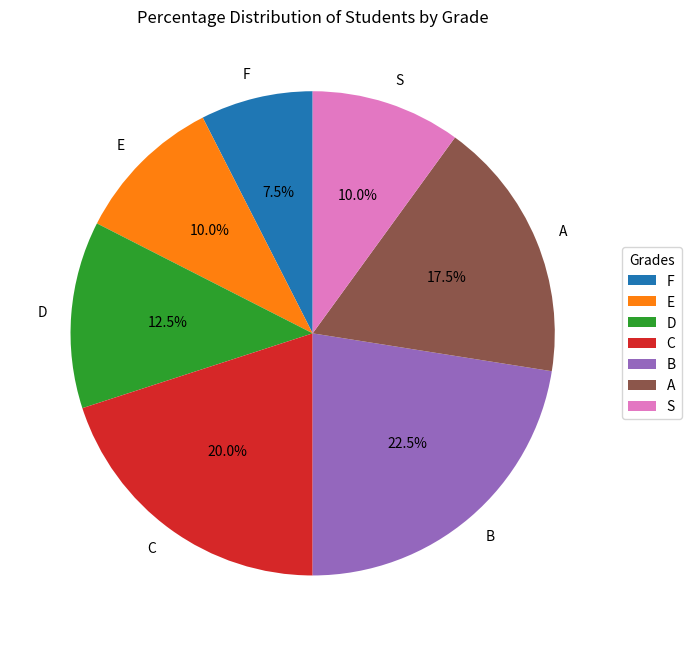
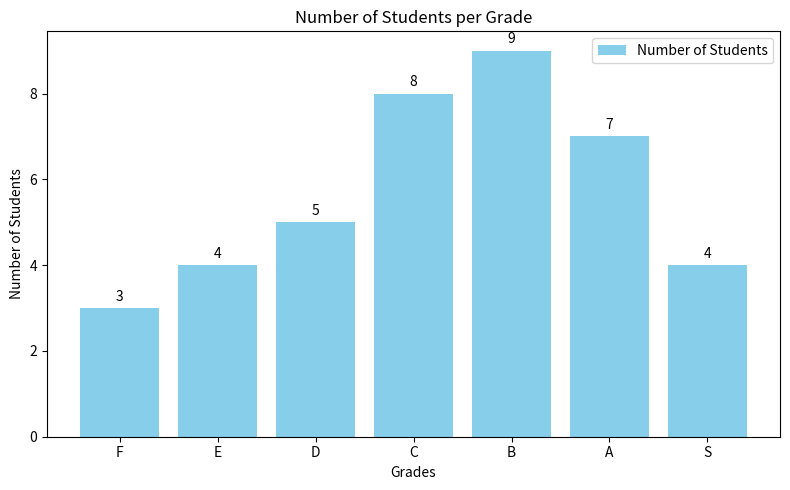

These charts were generated, in order, by the following Python code:
import matplotlib.pyplot as plt

grades = ["F", "E", "D", "C", "B", "A", "S"]
students = [3, 4, 5, 8, 9, 7, 4]
total = sum(students)
percent = [s / total * 100 for s in students]

# Pie chart
plt.figure(figsize=(7, 7))
plt.pie(students, labels=grades, autopct="%1.1f%%", startangle=90)
plt.title("Percentage Distribution of Students by Grade")
plt.legend(grades, title="Grades", loc="center left", bbox_to_anchor=(1, 0.5))
plt.tight_layout()
plt.show()

# Bar chart
plt.figure(figsize=(8, 5))
bars = plt.bar(grades, students, color="skyblue", label="Number of Students")
for b in bars:
    plt.text(b.get_x() + b.get_width() / 2, b.get_height() + 0.1,
             str(int(b.get_height())), ha="center", va="bottom")
plt.xlabel("Grades")    
plt.ylabel("Number of Students")
plt.title("Number of Students per Grade")
plt.legend()
plt.tight_layout()
plt.show()

# Max / Min
mx, mn = max(students), min(students)
print("Grade with maximum students:", grades[students.index(mx)], "(", mx, ")")
print("Grade with minimum students:", grades[students.index(mn)], "(", mn, ")")

# A + S percentage
a_s = students[grades.index("A")] + students[grades.index("S")]
print(f"Percentage of students with grades A and S combined: {a_s / total * 100:.2f}%")
